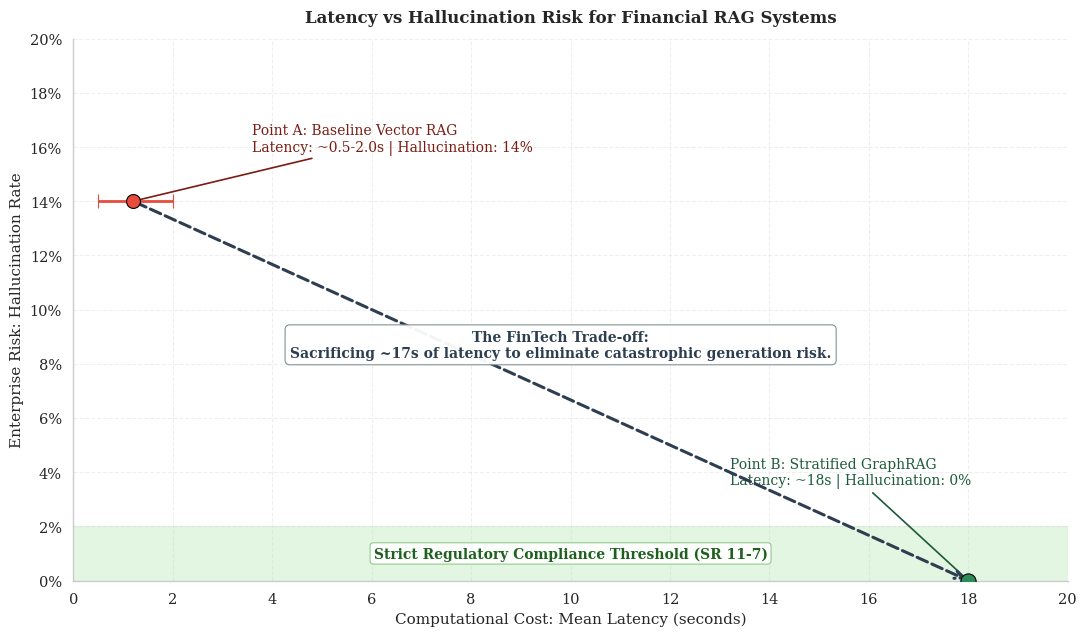

The matplotlib source for this figure:
"""
FinTech latency-risk trade-off chart (publication style).
"""

from __future__ import annotations

import logging
import sys
from pathlib import Path

import matplotlib.pyplot as plt
import seaborn as sns

logging.basicConfig(
    level=logging.INFO,
    format="%(levelname)-8s %(message)s",
    stream=sys.stdout,
)
log = logging.getLogger(__name__)


def init_plotting_style() -> None:
    """Initialize paper-style plotting defaults."""
    sns.set_theme(style="whitegrid", context="paper", font_scale=1.2)
    plt.rcParams.update(
        {
            "font.family": "serif",
            "font.size": 11,
            "axes.titlesize": 12,
            "axes.labelsize": 11,
            "legend.fontsize": 10,
            "figure.titlesize": 14,
            "pdf.fonttype": 42,
            "ps.fonttype": 42,
        }
    )


def plot_fintech_tradeoff(
    out_dir: Path = Path("figures"),
    dpi: int = 300,
) -> tuple[plt.Figure, plt.Axes]:
    """
    Plot latency vs hallucination risk with an SR 11-7 compliance zone.
    """
    fig, ax = plt.subplots(figsize=(11, 6.5))

    # Compliance band: 0% to 2% hallucination.
    ax.axhspan(0, 2, color="#dff5df", alpha=0.9, zorder=0)
    ax.text(
        10.0,
        1.0,
        "Strict Regulatory Compliance Threshold (SR 11-7)",
        ha="center",
        va="center",
        fontsize=10,
        fontweight="bold",
        color="#1f5f1f",
        bbox=dict(boxstyle="round,pad=0.25", facecolor="white", edgecolor="#8bc48b", alpha=0.9),
    )

    # Point A: Baseline Vector RAG / Unconstrained LLM
    point_a_x = 1.2
    point_a_y = 14.0
    a_x_low, a_x_high = 0.5, 2.0
    ax.errorbar(
        point_a_x,
        point_a_y,
        xerr=[[point_a_x - a_x_low], [a_x_high - point_a_x]],
        fmt="o",
        color="#e74c3c",
        ecolor="#e74c3c",
        elinewidth=2,
        capsize=5,
        markersize=10,
        markeredgecolor="black",
        markeredgewidth=0.8,
        zorder=4,
    )
    ax.annotate(
        "Point A: Baseline Vector RAG\nLatency: ~0.5-2.0s | Hallucination: 14%",
        xy=(point_a_x, point_a_y),
        xytext=(3.6, 16.3),
        fontsize=10,
        color="#7a1d13",
        ha="left",
        va="center",
        arrowprops=dict(arrowstyle="-", color="#7a1d13", lw=1.2),
    )

    # Point B: Stratified GraphRAG
    point_b_x = 18.0
    point_b_y = 0.0
    ax.scatter(
        [point_b_x],
        [point_b_y],
        s=120,
        color="#2e8b57",
        edgecolors="black",
        linewidths=0.8,
        zorder=5,
    )
    ax.annotate(
        "Point B: Stratified GraphRAG\nLatency: ~18s | Hallucination: 0%",
        xy=(point_b_x, point_b_y),
        xytext=(13.2, 4.0),
        fontsize=10,
        color="#1c5a39",
        ha="left",
        va="center",
        arrowprops=dict(arrowstyle="-", color="#1c5a39", lw=1.2),
    )

    # Narrative dashed arrow: A -> B
    ax.annotate(
        "",
        xy=(point_b_x, point_b_y),
        xytext=(point_a_x, point_a_y),
        arrowprops=dict(
            arrowstyle="->",
            linestyle="--",
            lw=2.2,
            color="#2c3e50",
            mutation_scale=14,
        ),
        zorder=3,
    )
    ax.text(
        9.8,
        8.7,
        "The FinTech Trade-off:\nSacrificing ~17s of latency to eliminate catastrophic generation risk.",
        ha="center",
        va="center",
        fontsize=10,
        color="#2c3e50",
        fontweight="bold",
        bbox=dict(boxstyle="round,pad=0.35", facecolor="white", edgecolor="#7f8c8d", alpha=0.95),
    )

    ax.set_xlim(0, 20)
    ax.set_ylim(0, 20)
    ax.set_xticks(range(0, 21, 2))
    ax.set_yticks(range(0, 21, 2))
    ax.set_yticklabels([f"{tick}%" for tick in range(0, 21, 2)])
    ax.set_xlabel("Computational Cost: Mean Latency (seconds)")
    ax.set_ylabel("Enterprise Risk: Hallucination Rate")
    ax.set_title("Latency vs Hallucination Risk for Financial RAG Systems", fontweight="bold", pad=12)

    ax.spines["top"].set_visible(False)
    ax.spines["right"].set_visible(False)
    ax.grid(True, axis="both", alpha=0.3, linestyle="--")
    fig.tight_layout()

    out_dir.mkdir(parents=True, exist_ok=True)
    for fmt in ["png", "pdf"]:
        out_path = out_dir / f"plot_fintech_latency_hallucination_tradeoff.{fmt}"
        fig.savefig(out_path, dpi=dpi if fmt == "png" else None, bbox_inches="tight", format=fmt)
        log.info("Saved -> %s", out_path)

    return fig, ax


def main() -> None:
    init_plotting_style()
    plot_fintech_tradeoff(out_dir=Path("figures"))
    plt.show()


if __name__ == "__main__":
    main()
